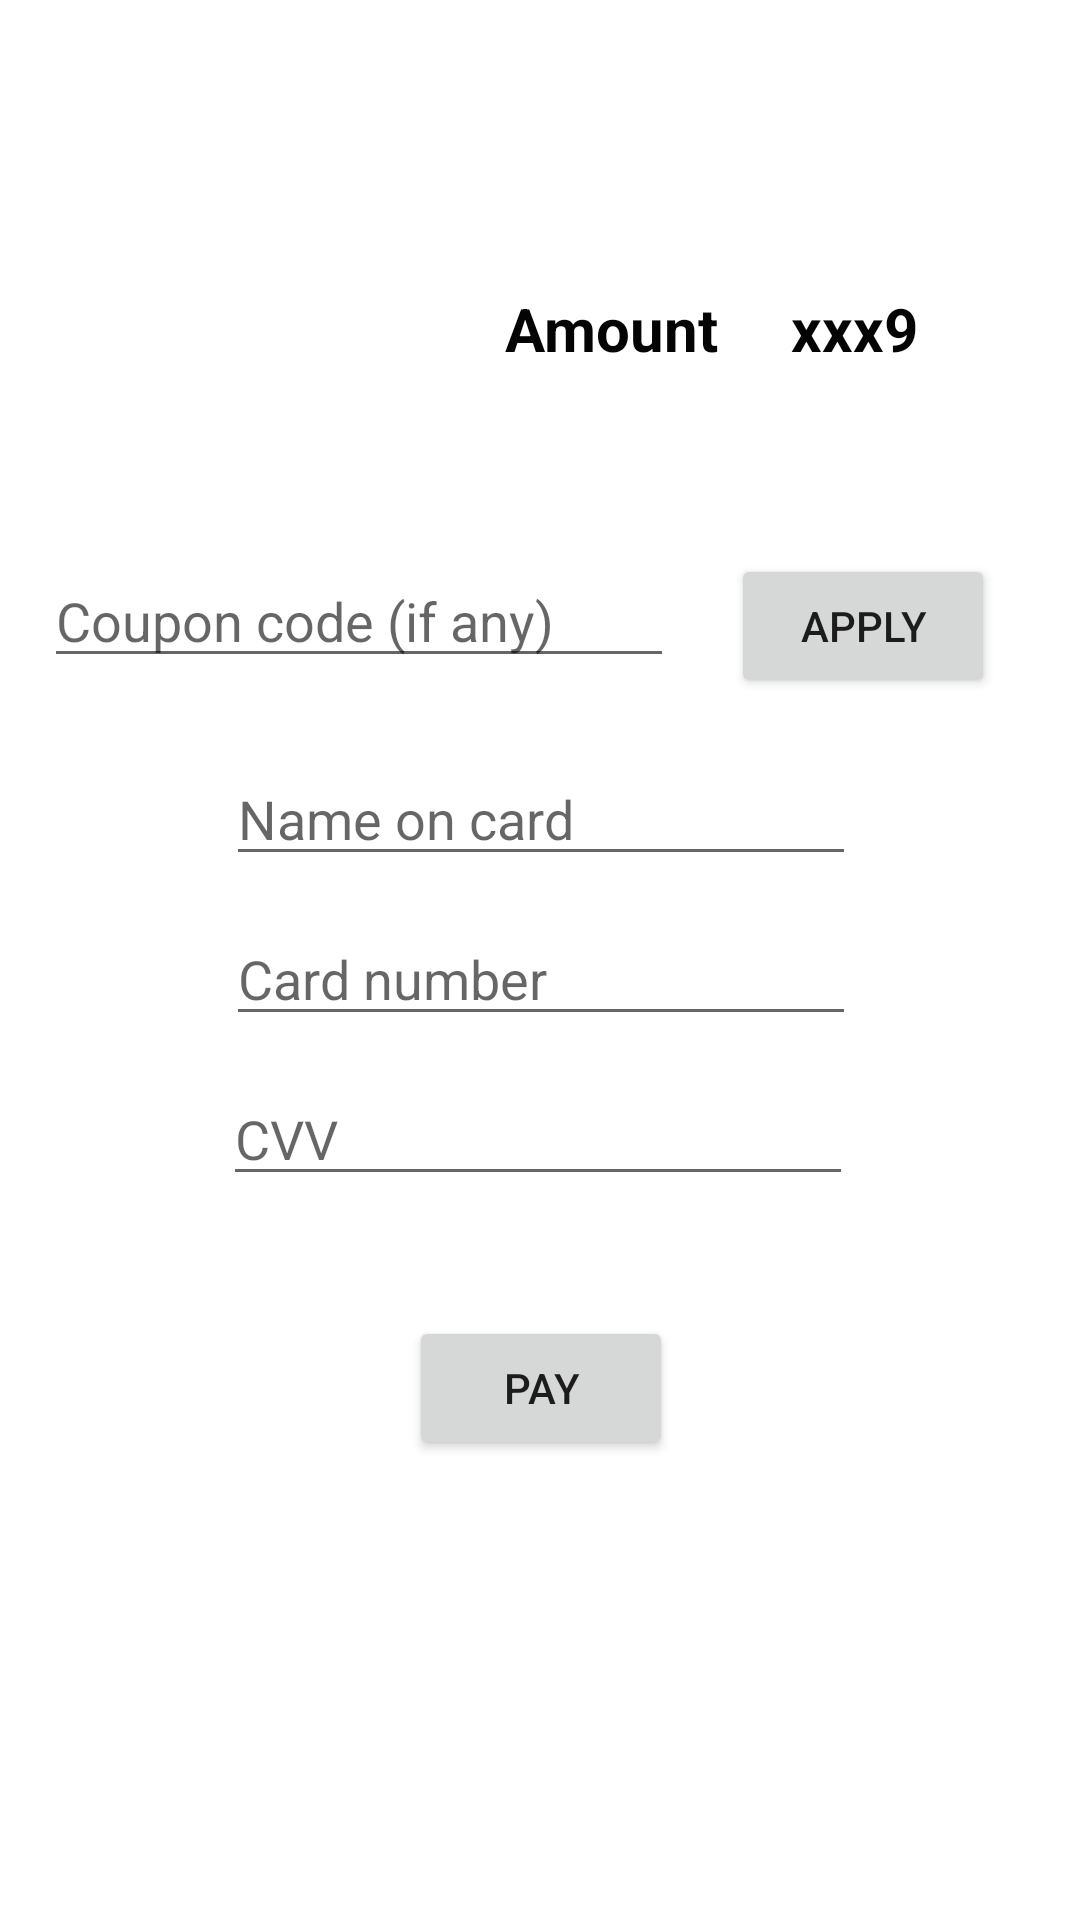

Layout XML and referenced resources for this Android screen:
<!-- AndroidManifest.xml: application theme Theme.DoorDelivery -->
<!-- res/layout/activity_bill.xml -->
<?xml version="1.0" encoding="utf-8"?>
<androidx.constraintlayout.widget.ConstraintLayout xmlns:android="http://schemas.android.com/apk/res/android"
    xmlns:app="http://schemas.android.com/apk/res-auto"
    xmlns:tools="http://schemas.android.com/tools"
    android:layout_width="match_parent"
    android:layout_height="match_parent">

    <TextView
        android:id="@+id/tvAmount"
        android:layout_width="wrap_content"
        android:layout_height="wrap_content"
        android:layout_marginEnd="54dp"
        android:text="xxx9"
        android:textColor="#040404"
        android:textSize="20sp"
        android:textStyle="bold"
        app:layout_constraintBaseline_toBaselineOf="@+id/textView5"
        app:layout_constraintEnd_toEndOf="parent" />

    <TextView
        android:id="@+id/textView5"
        android:layout_width="wrap_content"
        android:layout_height="wrap_content"
        android:layout_marginTop="96dp"
        android:layout_marginEnd="24dp"
        android:text="Amount"
        android:textColor="#040404"
        android:textSize="20sp"
        android:textStyle="bold"
        app:layout_constraintEnd_toStartOf="@+id/tvAmount"
        app:layout_constraintTop_toTopOf="parent" />

    <EditText
        android:id="@+id/etCvv"
        android:layout_width="wrap_content"
        android:layout_height="wrap_content"
        android:layout_marginTop="12dp"
        android:layout_marginEnd="1dp"
        android:ems="10"
        android:hint="CVV"
        android:inputType="number"
        app:layout_constraintEnd_toEndOf="@+id/etNumber"
        app:layout_constraintTop_toBottomOf="@+id/etNumber" />

    <EditText
        android:id="@+id/etCoupon"
        android:layout_width="wrap_content"
        android:layout_height="wrap_content"
        android:layout_marginEnd="19dp"
        android:ems="10"
        android:hint="Coupon code (if any)"
        android:inputType="textPersonName"
        app:layout_constraintBaseline_toBaselineOf="@+id/btnApply"
        app:layout_constraintEnd_toStartOf="@+id/btnApply"
        app:layout_constraintHorizontal_chainStyle="packed"
        app:layout_constraintStart_toStartOf="parent" />

    <EditText
        android:id="@+id/etName"
        android:layout_width="wrap_content"
        android:layout_height="wrap_content"
        android:layout_marginBottom="12dp"
        android:ems="10"
        android:hint="Name on card"
        android:inputType="textPersonName"
        app:layout_constraintBottom_toTopOf="@+id/etNumber"
        app:layout_constraintStart_toStartOf="@+id/etNumber" />

    <EditText
        android:id="@+id/etNumber"
        android:layout_width="wrap_content"
        android:layout_height="wrap_content"
        android:layout_marginTop="304dp"
        android:ems="10"
        android:hint="Card number"
        android:inputType="numberDecimal"
        app:layout_constraintEnd_toEndOf="parent"
        app:layout_constraintHorizontal_bias="0.502"
        app:layout_constraintStart_toStartOf="parent"
        app:layout_constraintTop_toTopOf="parent" />

    <Button
        android:id="@+id/btnPay"
        android:layout_width="wrap_content"
        android:layout_height="wrap_content"
        android:layout_marginTop="40dp"
        android:text="Pay"
        app:layout_constraintEnd_toEndOf="parent"
        app:layout_constraintHorizontal_bias="0.501"
        app:layout_constraintStart_toStartOf="parent"
        app:layout_constraintTop_toBottomOf="@+id/etCvv" />

    <Button
        android:id="@+id/btnApply"
        android:layout_width="wrap_content"
        android:layout_height="wrap_content"
        android:layout_marginEnd="14dp"
        android:layout_marginBottom="18dp"
        android:text="Apply"
        app:layout_constraintBottom_toTopOf="@+id/etName"
        app:layout_constraintEnd_toEndOf="parent"
        app:layout_constraintStart_toEndOf="@+id/etCoupon" />

</androidx.constraintlayout.widget.ConstraintLayout>
<!-- resources referenced by this layout -->
<resources>
  <style name="Theme.DoorDelivery" parent="Theme.MaterialComponents.DayNight.DarkActionBar">
          
          <item name="colorPrimary">@color/purple_500</item>
          <item name="colorPrimaryVariant">@color/purple_700</item>
          <item name="colorOnPrimary">@color/white</item>
          
          <item name="colorSecondary">@color/teal_200</item>
          <item name="colorSecondaryVariant">@color/teal_700</item>
          <item name="colorOnSecondary">@color/black</item>
          
          <item name="android:statusBarColor">?attr/colorPrimaryVariant</item>
          
      </style>
  <!-- not gathered from this repository: default colours our renderer supplied (Android Studio template values) -->
  <color name="purple_500">#FF6200EE</color>
  <color name="purple_700">#FF3700B3</color>
  <color name="teal_200">#FF03DAC5</color>
  <color name="teal_700">#FF018786</color>
  <color name="black">#FF000000</color>
  <color name="white">#FFFFFFFF</color>
</resources>
